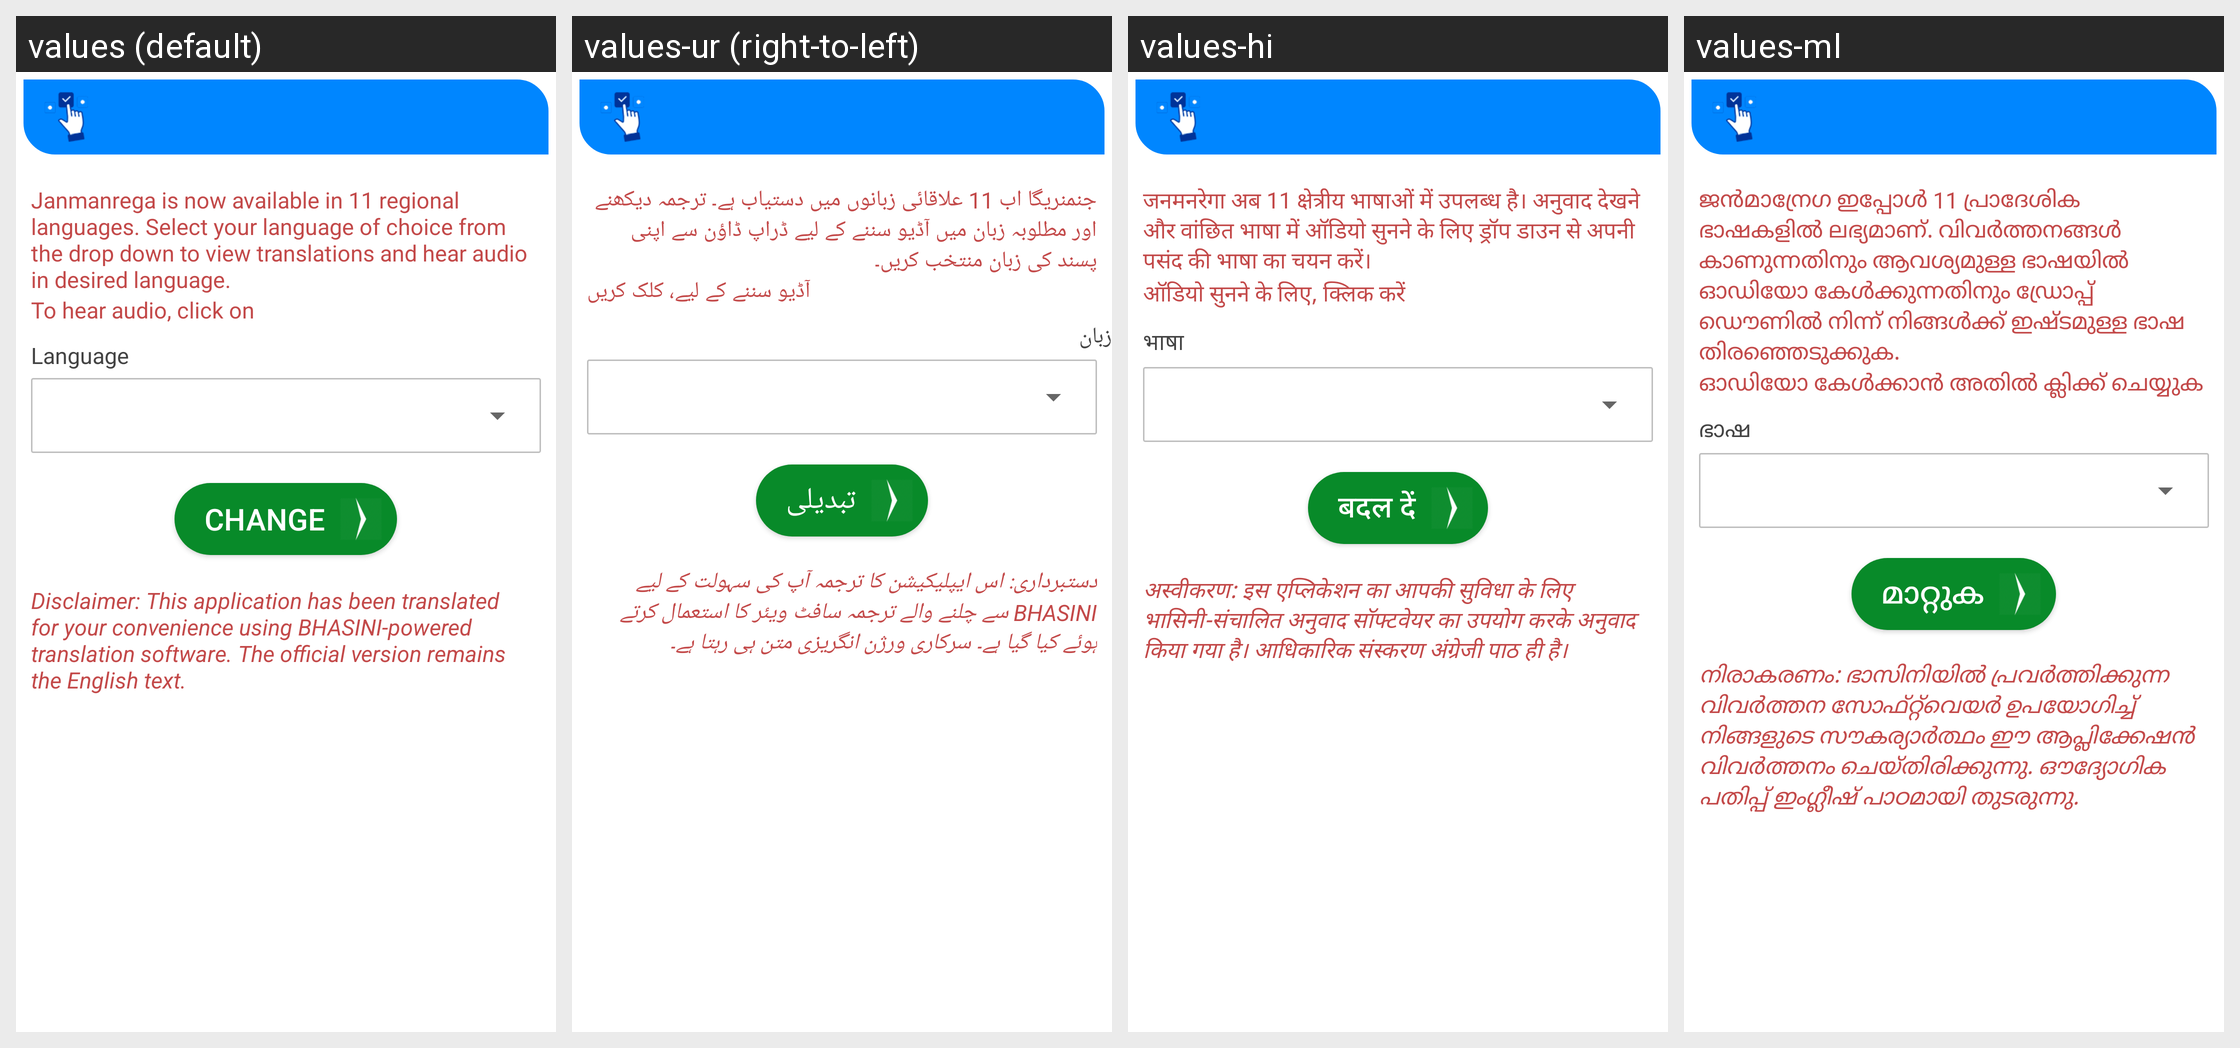

Strings drawn on this Android screen and how each of the app's shown locales translates them:
Android screen res/layout/fragment_setting.xml rendered under 4 locales, left to right: values (default), values-ur (right-to-left), values-hi, values-ml. Device: Nexus 5 (rendered at 1080×1920; each locale shown at half size, 540×960, under a caption strip naming it); theme AppTheme3.
Other locales in the repository, not shown: values-bn, values-gu, values-kn, values-mr, values-or, values-pa, values-ta, values-te.
Strings drawn on this screen, with the default value and each locale's value (text and hints the layout hard-codes, and strings that could not be matched under every locale, appear in the picture but are not listed):

languageModuleInformation
  values: Janmanrega is now available in 11 regional languages. Select your language of choice from the drop down to view translations and hear audio in desired language.
  values-ur: جنمنریگا اب 11 علاقائی زبانوں میں دستیاب ہے۔ ترجمہ دیکھنے اور مطلوبہ زبان میں آڈیو سننے کے لیے ڈراپ ڈاؤن سے اپنی پسند کی زبان منتخب کریں۔
  values-hi: जनमनरेगा अब 11 क्षेत्रीय भाषाओं में उपलब्ध है। अनुवाद देखने और वांछित भाषा में ऑडियो सुनने के लिए ड्रॉप डाउन से अपनी पसंद की भाषा का चयन करें।
  values-ml: ജൻമാന്രേഗ ഇപ്പോൾ 11 പ്രാദേശിക ഭാഷകളിൽ ലഭ്യമാണ്. വിവർത്തനങ്ങൾ കാണുന്നതിനും ആവശ്യമുള്ള ഭാഷയിൽ ഓഡിയോ കേൾക്കുന്നതിനും ഡ്രോപ്പ് ഡൌണിൽ നിന്ന് നിങ്ങൾക്ക് ഇഷ്ടമുള്ള ഭാഷ തിരഞ്ഞെടുക്കുക.

toHearAudioClickOn
  values: To hear audio, click on
  values-ur: آڈیو سننے کے لیے، کلک کریں
  values-hi: ऑडियो सुनने के लिए, क्लिक करें
  values-ml: ഓഡിയോ കേൾക്കാൻ അതിൽ ക്ലിക്ക് ചെയ്യുക

language
  values: Language
  values-ur: زبان
  values-hi: भाषा
  values-ml: ഭാഷ

change
  values: Change
  values-ur: تبدیلی
  values-hi: बदल दें
  values-ml: മാറ്റുക

disclaimer
  values: Disclaimer: This application has been translated for your convenience using BHASINI-powered translation software. The official version remains the English text.
  values-ur: دستبرداری: اس ایپلیکیشن کا ترجمہ آپ کی سہولت کے لیے BHASINI سے چلنے والے ترجمہ سافٹ ویئر کا استعمال کرتے ہوئے کیا گیا ہے۔ سرکاری ورژن انگریزی متن ہی رہتا ہے۔
  values-hi: अस्वीकरण: इस एप्लिकेशन का आपकी सुविधा के लिए भासिनी-संचालित अनुवाद सॉफ्टवेयर का उपयोग करके अनुवाद किया गया है। आधिकारिक संस्करण अंग्रेजी पाठ ही है।
  values-ml: നിരാകരണം: ഭാസിനിയിൽ പ്രവർത്തിക്കുന്ന വിവർത്തന സോഫ്‌റ്റ്‌വെയർ ഉപയോഗിച്ച് നിങ്ങളുടെ സൗകര്യാർത്ഥം ഈ ആപ്ലിക്കേഷൻ വിവർത്തനം ചെയ്‌തിരിക്കുന്നു. ഔദ്യോഗിക പതിപ്പ് ഇംഗ്ലീഷ് പാഠമായി തുടരുന്നു.
